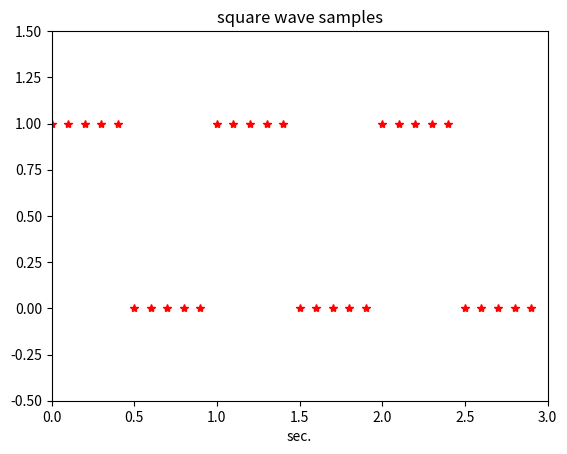

Recreate this plot in Python.
# -*- coding:utf-8 -*-
import matplotlib.pyplot as plt


def main():
    A = ([1] * 5 + [0] * 5) * 3
    fs = 10
    t = [x / fs for x in range(len(A))]
    plt.plot(t, A, "r*")
    plt.axis([0, 3, -0.5, 1.5])
    plt.xlabel("sec.")
    plt.title('square wave samples')
    plt.show()


if __name__ == '__main__':
    main()
